The GitHub repository vattanac-dev/Shape-Detection-Robot contains a labelled image folder "data" with 3 categories: circle, square, triangle. Examples follow, each with its label.

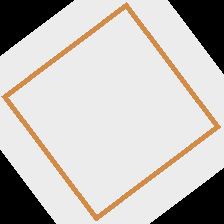
Label: square

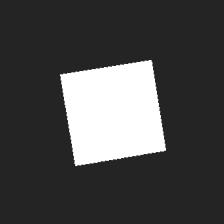
Label: square

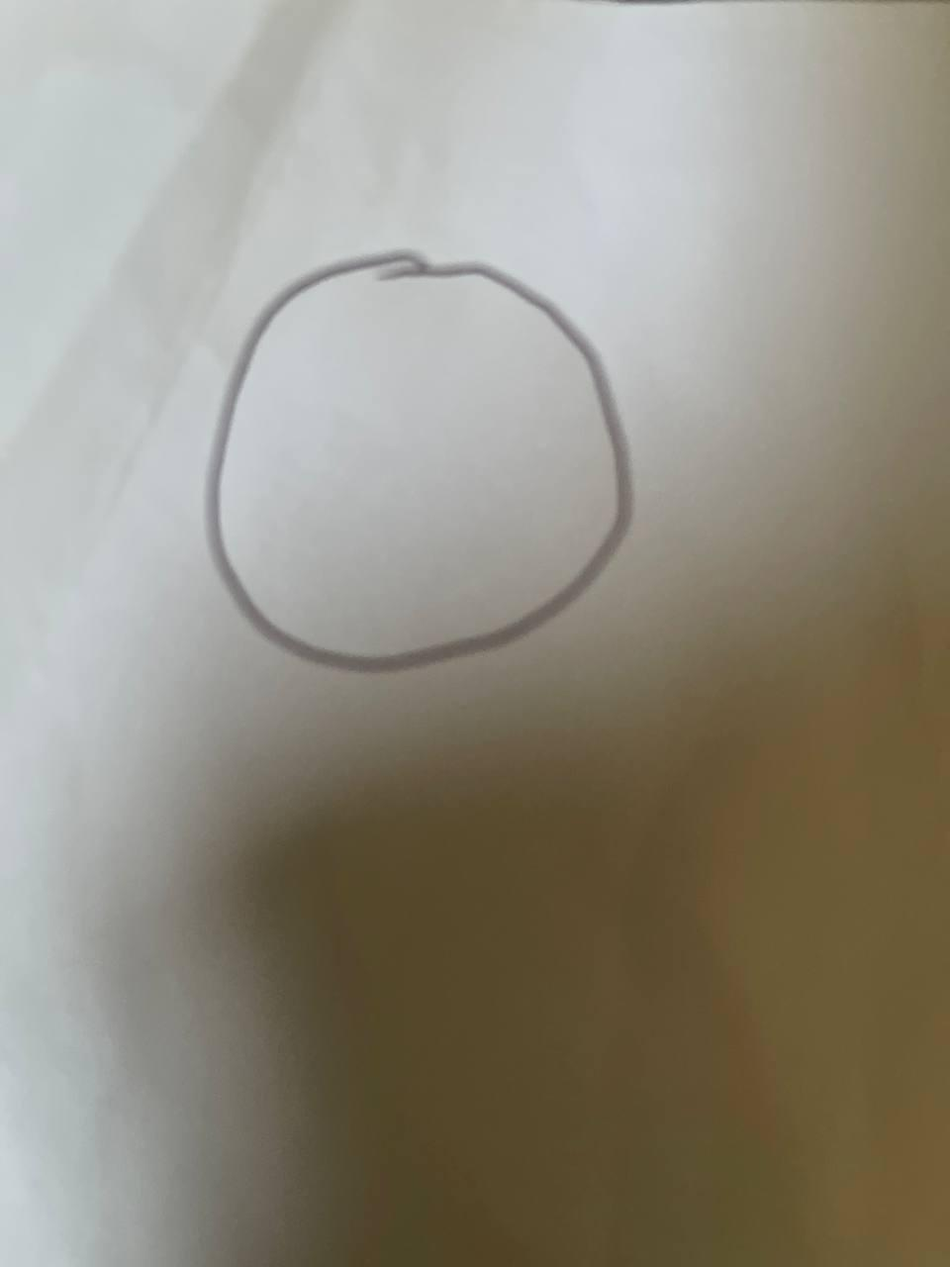
Label: circle

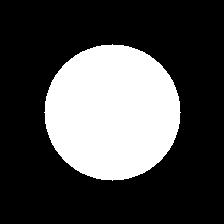
Label: circle

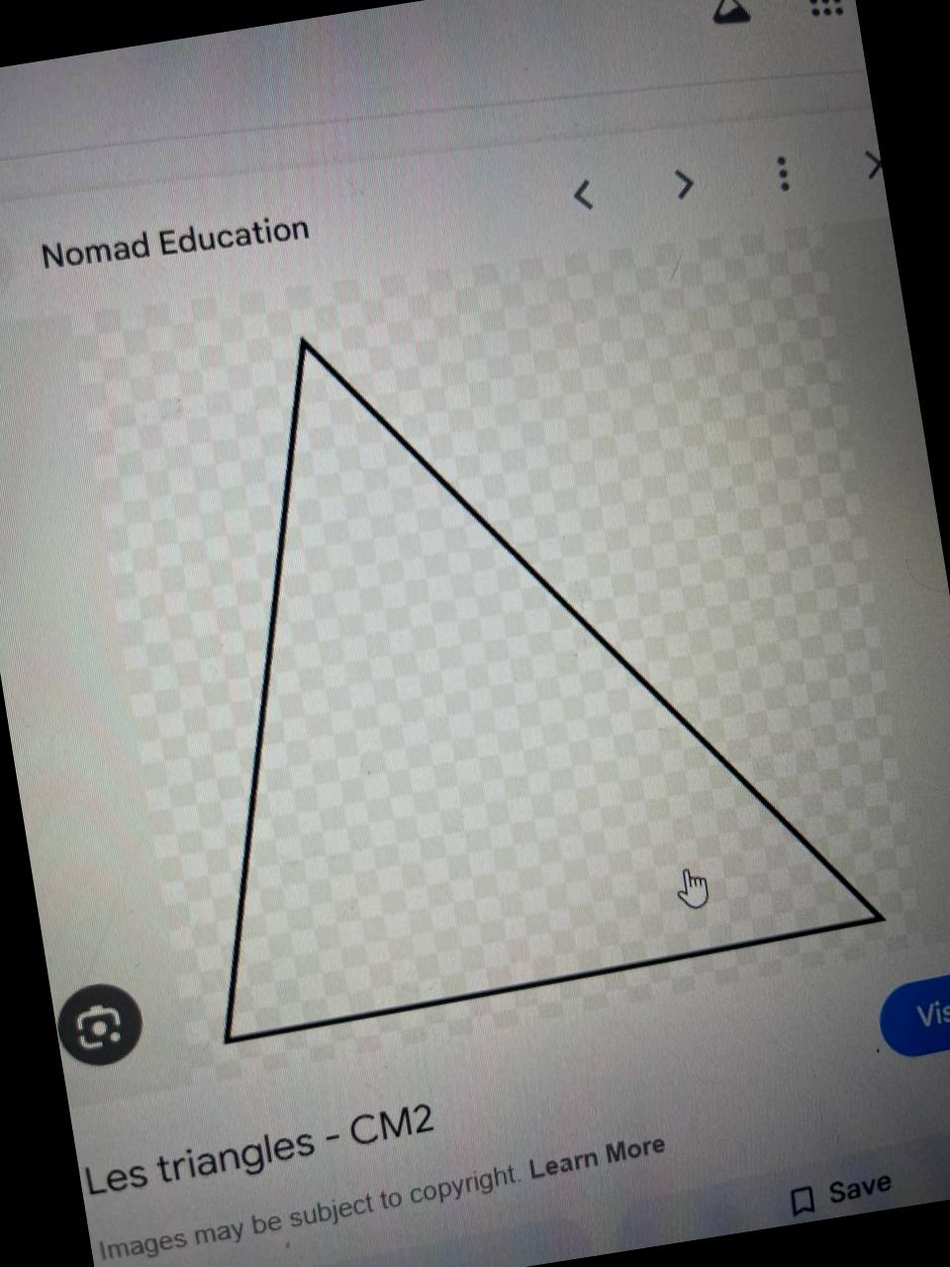
Label: triangle

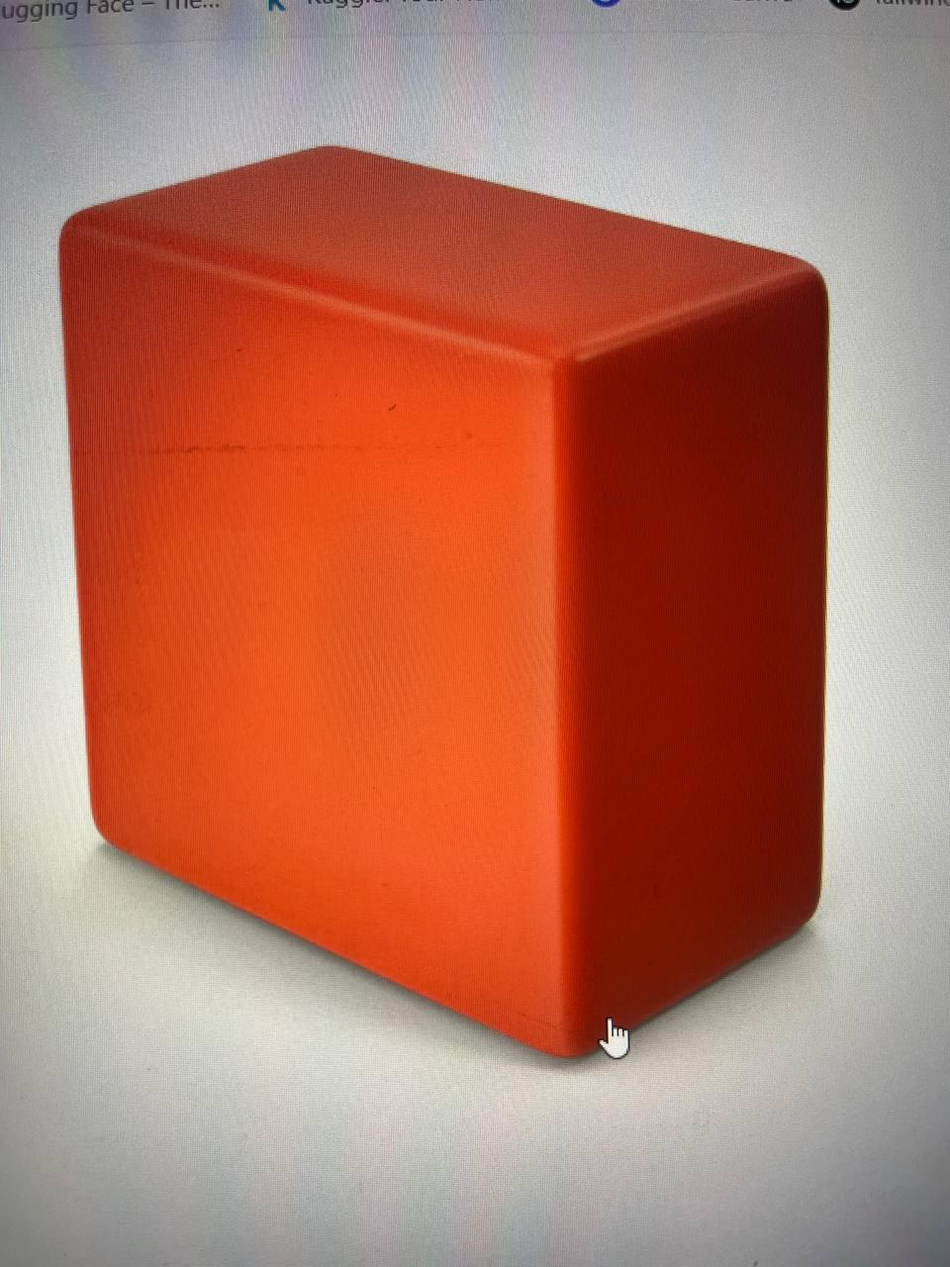
Label: square
